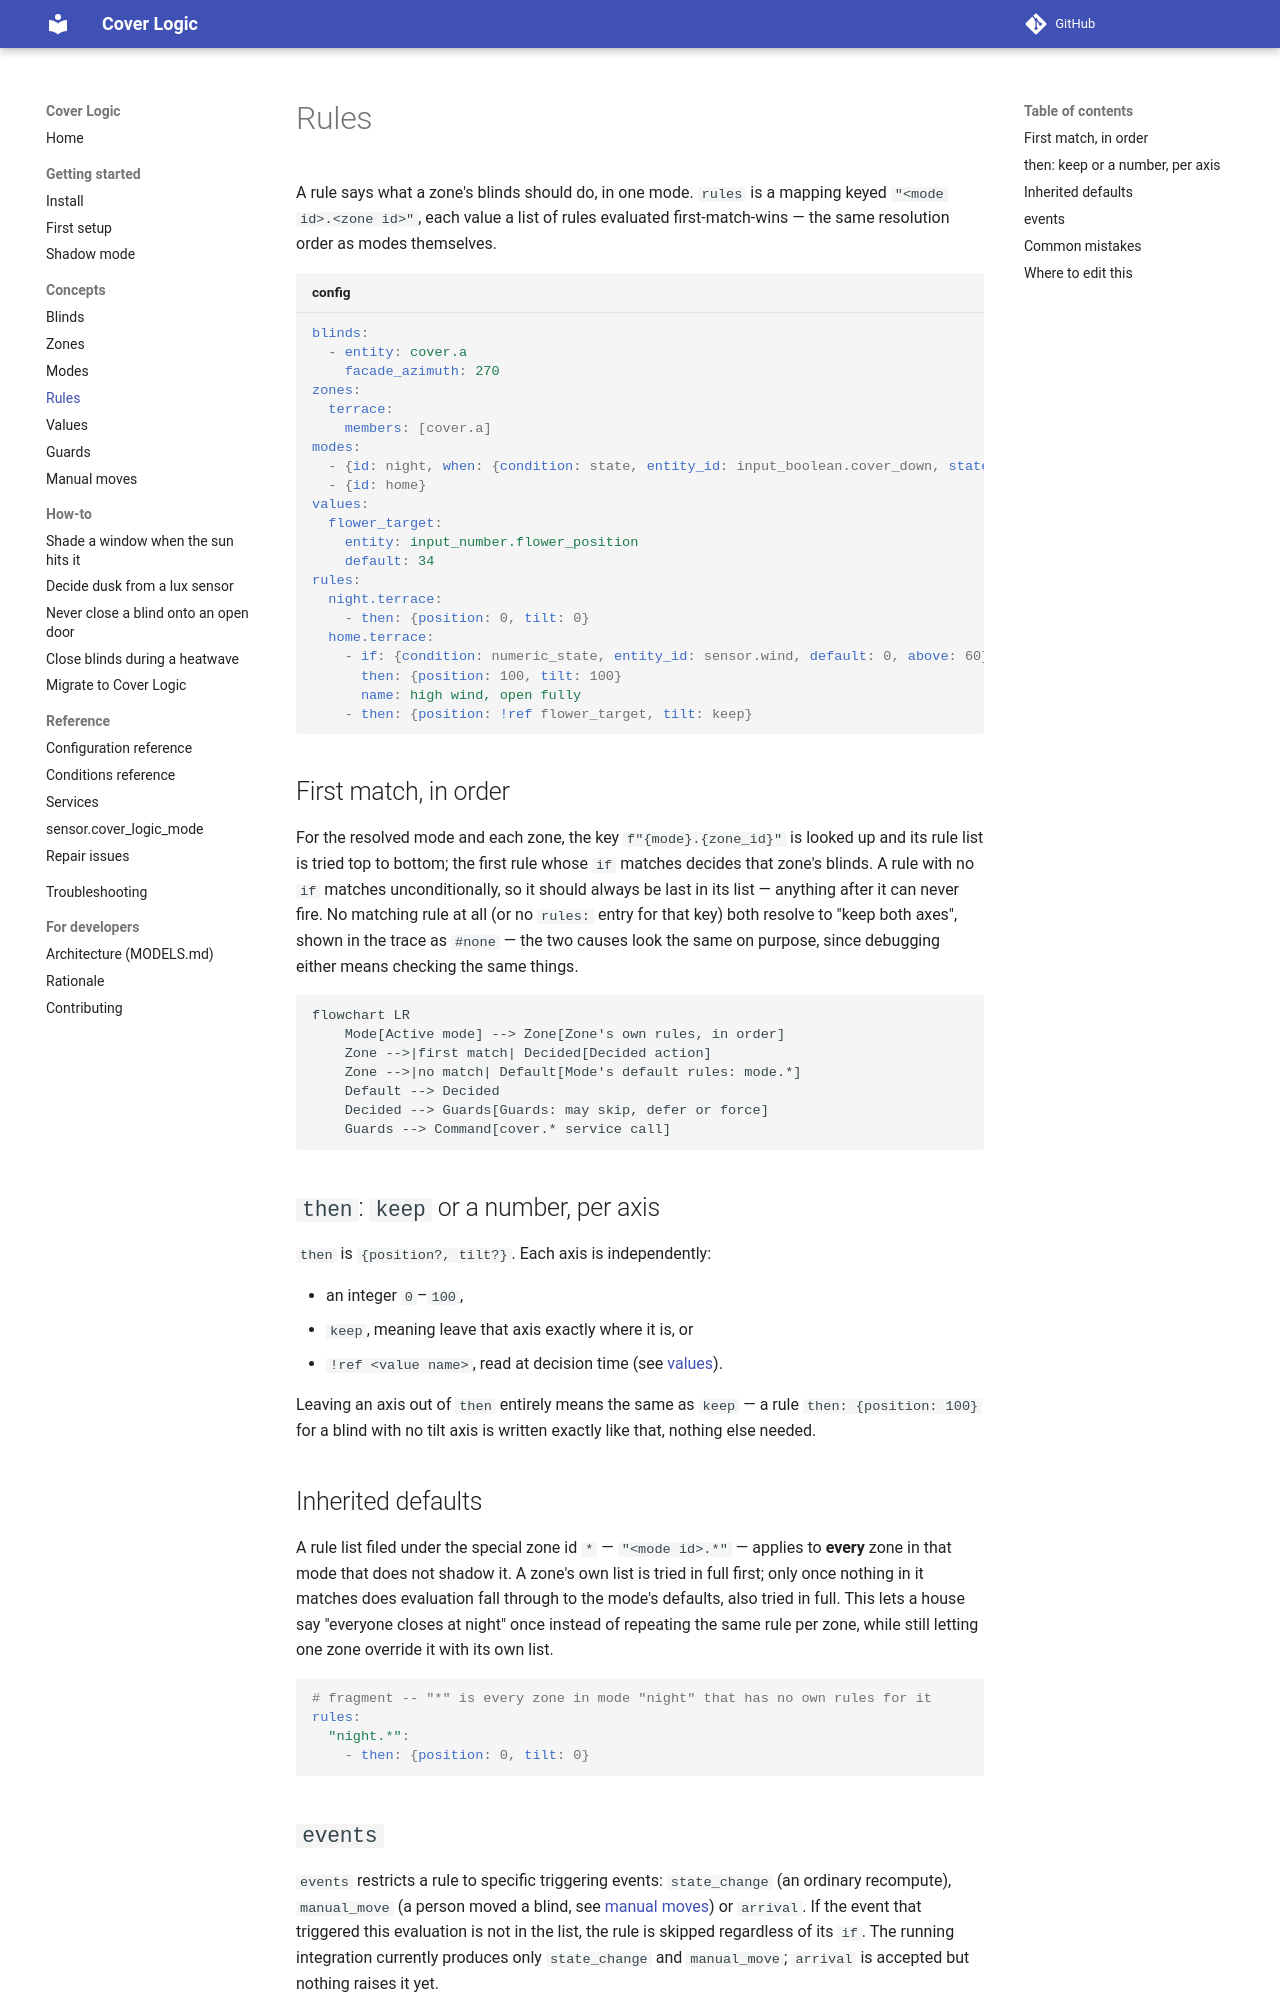

repository: PeterLinuxOSS/ha-cover-logic · page: concepts/rules/index.html · generator: mkdocs

# Rules

A rule says what a zone's blinds should do, in one mode. `rules` is a mapping
keyed `"<mode id>.<zone id>"`, each value a list of rules evaluated
first-match-wins — the same resolution order as modes themselves.

```yaml title="config"
blinds:
  - entity: cover.a
    facade_azimuth: 270
zones:
  terrace:
    members: [cover.a]
modes:
  - {id: night, when: {condition: state, entity_id: input_boolean.cover_down, state: "on"}}
  - {id: home}
values:
  flower_target:
    entity: input_number.flower_position
    default: 34
rules:
  night.terrace:
    - then: {position: 0, tilt: 0}
  home.terrace:
    - if: {condition: numeric_state, entity_id: sensor.wind, default: 0, above: 60}
      then: {position: 100, tilt: 100}
      name: high wind, open fully
    - then: {position: !ref flower_target, tilt: keep}
```

## First match, in order

For the resolved mode and each zone, the key `f"{mode}.{zone_id}"` is looked
up and its rule list is tried top to bottom; the first rule whose `if`
matches decides that zone's blinds. A rule with no `if` matches
unconditionally, so it should always be last in its list — anything after it
can never fire. No matching rule at all (or no `rules:` entry for that key)
both resolve to "keep both axes", shown in the trace as `#none` — the two
causes look the same on purpose, since debugging either means checking the
same things.

```mermaid
flowchart LR
    Mode[Active mode] --> Zone[Zone's own rules, in order]
    Zone -->|first match| Decided[Decided action]
    Zone -->|no match| Default[Mode's default rules: mode.*]
    Default --> Decided
    Decided --> Guards[Guards: may skip, defer or force]
    Guards --> Command[cover.* service call]
```

## `then`: `keep` or a number, per axis

`then` is `{position?, tilt?}`. Each axis is independently:

- an integer `0`–`100`,
- `keep`, meaning leave that axis exactly where it is, or
- `!ref <value name>`, read at decision time (see [values](values.md)).

Leaving an axis out of `then` entirely means the same as `keep` — a rule
`then: {position: 100}` for a blind with no tilt axis is written exactly
like that, nothing else needed.

## Inherited defaults

A rule list filed under the special zone id `*` — `"<mode id>.*"` — applies
to **every** zone in that mode that does not shadow it. A zone's own list is
tried in full first; only once nothing in it matches does evaluation fall
through to the mode's defaults, also tried in full. This lets a house say
"everyone closes at night" once instead of repeating the same rule per zone,
while still letting one zone override it with its own list.

```yaml
# fragment -- "*" is every zone in mode "night" that has no own rules for it
rules:
  "night.*":
    - then: {position: 0, tilt: 0}
```

## `events`

`events` restricts a rule to specific triggering events: `state_change`
(an ordinary recompute), `manual_move` (a person moved a blind, see
[manual moves](manual-moves.md)) or `arrival`. If the event that triggered
this evaluation is not in the list, the rule is skipped regardless of its
`if`. The running integration currently produces only `state_change` and
`manual_move`; `arrival` is accepted but nothing raises it yet.
